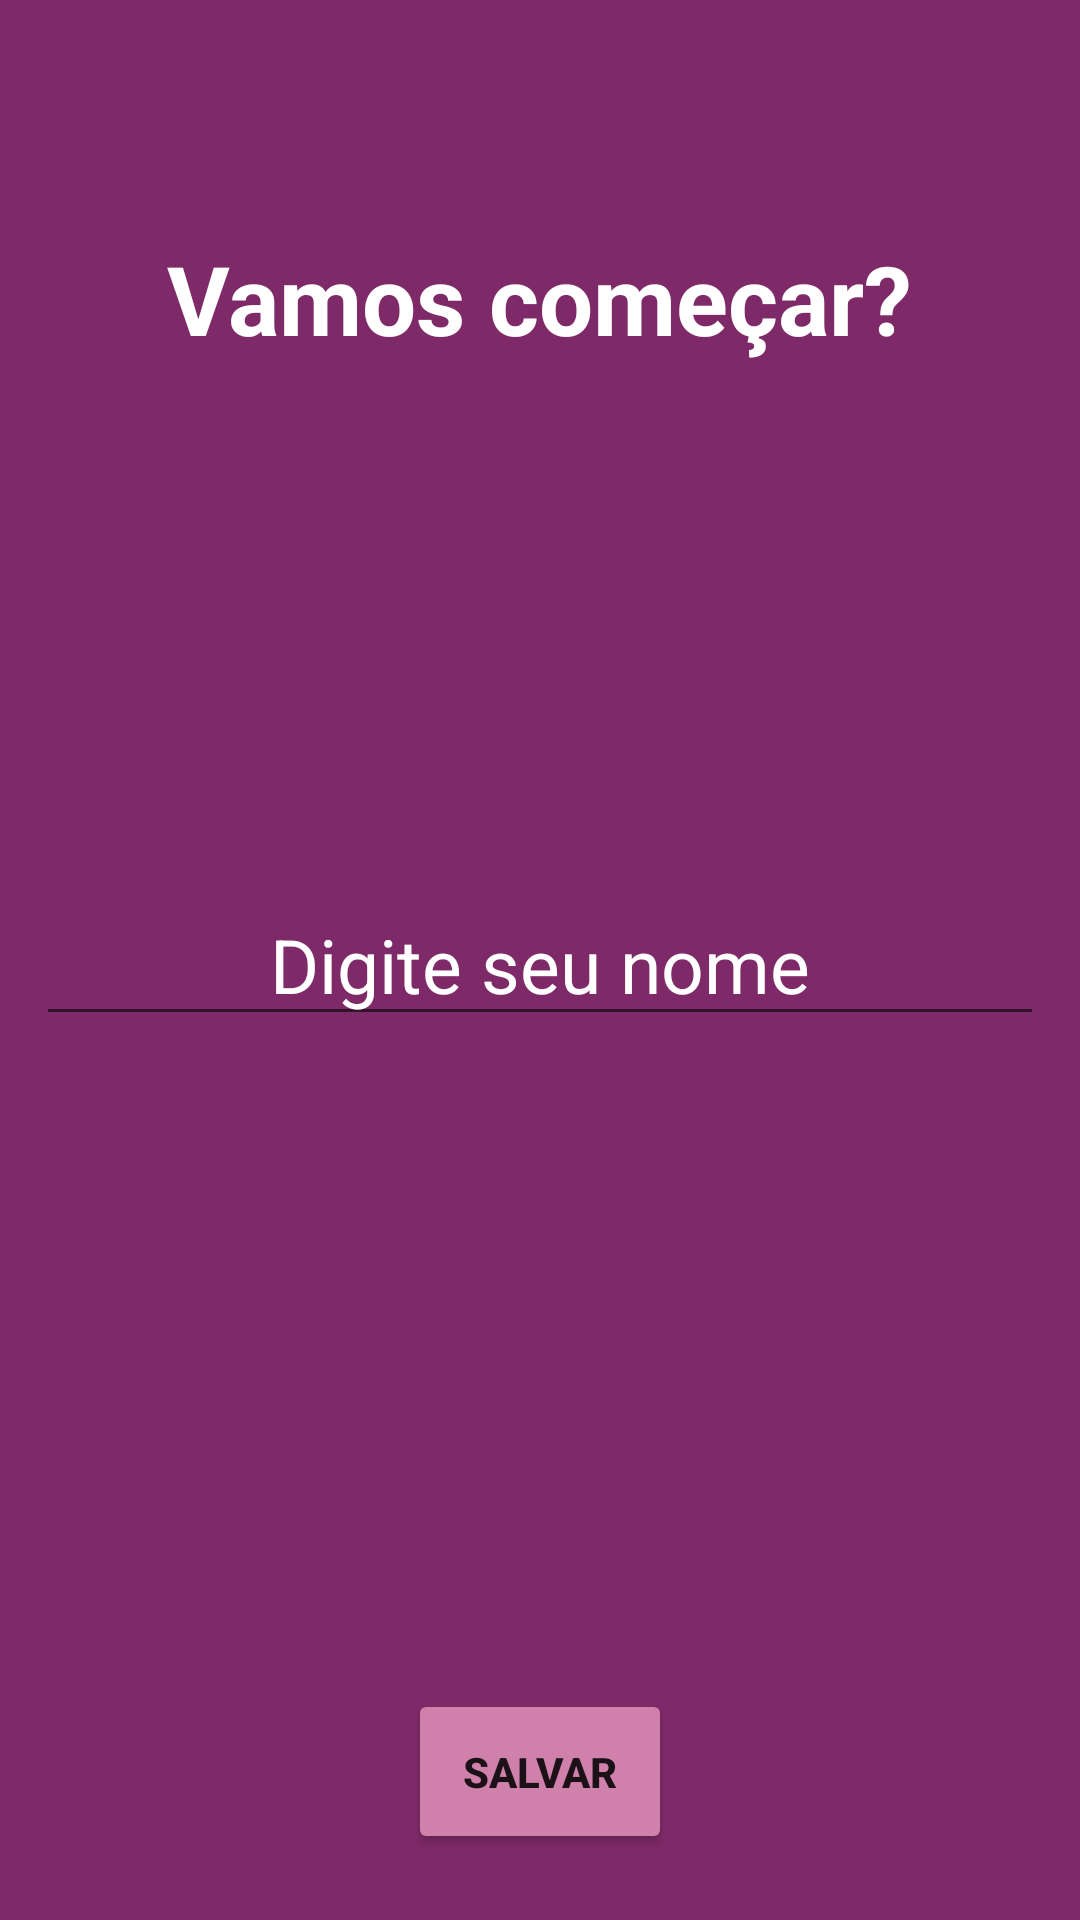

Layout XML and referenced resources for this Android screen:
<!-- AndroidManifest.xml: application theme Theme.Motivation -->
<!-- res/layout/activity_splash.xml -->
<?xml version="1.0" encoding="utf-8"?>
<RelativeLayout xmlns:android="http://schemas.android.com/apk/res/android"
    xmlns:tools="http://schemas.android.com/tools"
    android:layout_width="match_parent"
    android:layout_height="match_parent"
    android:background="@color/colorPrimary"
    tools:context=".ui.SplashActivity">


    <TextView
        android:id="@+id/textViewLetsGo"
        android:layout_width="wrap_content"
        android:layout_height="wrap_content"
        android:layout_centerHorizontal="true"
        android:layout_marginTop="78dp"
        android:text="@string/lets_go"
        android:textColor="@color/white"
        android:textSize="32sp"
        android:textStyle="bold" />

    <EditText
        android:id="@+id/editTextYourName"
        android:layout_width="match_parent"
        android:layout_height="wrap_content"
        android:layout_centerInParent="true"
        android:layout_margin="12dp"
        android:gravity="center"
        android:hint="@string/digit_your_name"
        android:inputType="text"
        android:textColor="@color/white"
        android:textColorHint="@color/white"
        android:textSize="25sp" />

    <Button
        android:id="@+id/buttonSave"
        android:layout_width="wrap_content"
        android:layout_height="wrap_content"
        android:layout_alignParentBottom="true"
        android:layout_centerInParent="true"
        android:layout_marginBottom="22dp"
        android:backgroundTint="@color/colorAccent"
        android:padding="18dp"
        android:text="@string/save"
        android:textSize="14sp"
        android:textStyle="bold" />


</RelativeLayout>
<!-- resources referenced by this layout -->
<resources>
  <color name="colorAccent">#D081AB</color>
  <color name="colorPrimary">#7F2A68</color>
  <color name="white">#FFFFFFFF</color>
  <string name="digit_your_name">Digite seu nome</string>
  <string name="lets_go">Vamos começar?</string>
  <string name="save">SALVAR</string>
  <style name="Theme.Motivation" parent="Theme.MaterialComponents.DayNight.DarkActionBar">
          
          <item name="colorPrimary">@color/colorPrimary</item>
          <item name="colorPrimaryVariant">@color/colorPrimaryDark</item>
          <item name="colorOnPrimary">@color/white</item>
          
          <item name="colorSecondary">@color/teal_200</item>
          <item name="colorSecondaryVariant">@color/teal_700</item>
          <item name="colorOnSecondary">@color/black</item>
          
          <item name="android:statusBarColor" tools:targetApi="l">?attr/colorPrimaryVariant</item>
          
      </style>
  <color name="colorPrimaryDark">#5F1049</color>
  <color name="teal_200">#FF03DAC5</color>
  <color name="teal_700">#FF018786</color>
  <color name="black">#FF000000</color>
</resources>
